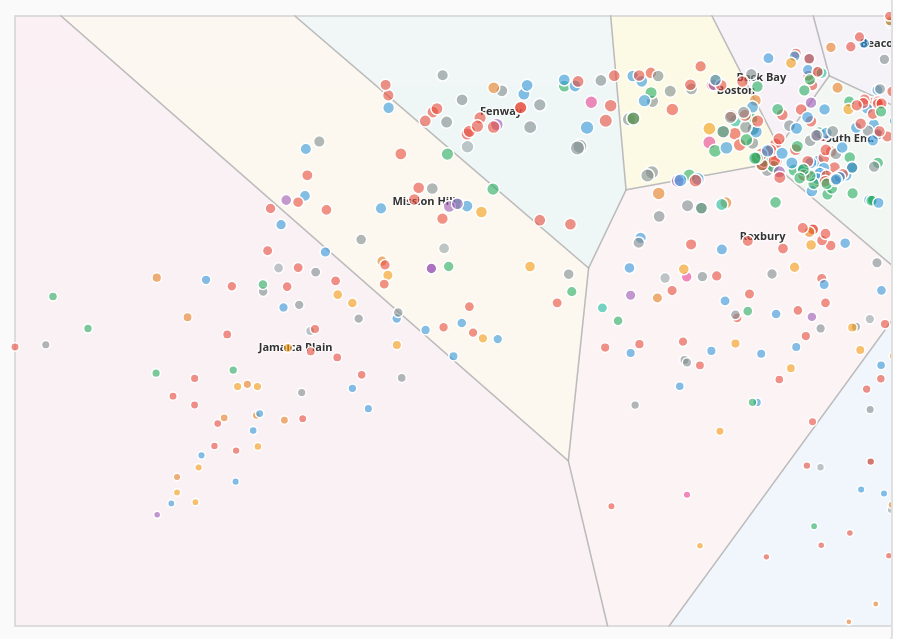
D3 v7 page, settled after 480 driven frames (8 s of simulated time); the page loaded 1 data file(s).


// ── ../js/d3_viz1.js
// Configuration
const width = 1340;
const height = 650;
const margin = {top: 20, right: 20, bottom: 20, left: 20};

// Color scale for categories
const categoryColors = {
    'Parking': '#e74c3c',
    'Street/Sidewalk': '#3498db',
    'Trash/Sanitation': '#f39c12',
    'Parks/Trees': '#27ae60',
    'Building/Housing': '#9b59b6',
    'Traffic/Signs': '#e67e22',
    'Graffiti': '#1abc9c',
    'Noise': '#e84393',
    'Animal/Pest': '#95a5a6',
    'Other': '#7f8c8d'
};

// Neighborhood colors (subtle pastels)
const neighborhoodColors = {
    'Roxbury': '#ffebee',
    'South End': '#e8f5e9',
    'Dorchester': '#e3f2fd',
    'Mission Hill': '#fff3e0',
    'Back Bay': '#f3e5f5',
    'Jamaica Plain': '#fce4ec',
    'Fenway / Kenmore / Audubon Circle / Longwood': '#e0f2f1',
    'Boston': '#fff9c4',
    'Downtown / Financial District': '#f1f8e9',
    'Beacon Hill': '#ede7f6',
    'South Boston / South Boston Waterfront': '#e1f5fe'
};

// State
let allData = [];
let filteredData = [];
let selectedCategories = new Set();
let selectedSemesters = new Set();

// SVG setup
const svg = d3.select("#map")
    .attr("width", width)
    .attr("height", height);

// Add background group for neighborhoods (behind everything)
const neighborhoodGroup = svg.append("g")
    .attr("class", "neighborhood-layer")
    .attr("transform", `translate(${margin.left},${margin.top})`);

const g = svg.append("g")
    .attr("transform", `translate(${margin.left},${margin.top})`);

const tooltip = d3.select("#tooltip");

// Load and process data
d3.csv("../sample_data.csv").then(data => {
    // Process data
    allData = data.map(d => ({
        ...d,
        latitude: +d.latitude,
        longitude: +d.longitude,
        distance_from_neu_km: +d.distance_from_neu_km,
        response_time_hours: +d.response_time_hours || 0,
        month: +d.month,
        year: +d.year
    }));

    // Initialize filters
    const categories = [...new Set(allData.map(d => d.category))].sort();
    const semesters = ['Fall', 'Spring', 'Summer'];

    // Create category filter buttons
    const categoryFilters = d3.select("#category-filters");
    categories.forEach(cat => {
        categoryFilters.append("button")
            .attr("class", "filter-btn active")
            .text(cat)
            .on("click", function() {
                toggleCategory(cat, this);
            });
        selectedCategories.add(cat);
    });

    // Create semester filter buttons
    const semesterFilters = d3.select("#semester-filters");
    semesters.forEach(sem => {
        semesterFilters.append("button")
            .attr("class", "filter-btn active")
            .text(sem)
            .on("click", function() {
                toggleSemester(sem, this);
            });
        selectedSemesters.add(sem);
    });

    // Create legend
    const legend = d3.select("#legend");
    categories.forEach(cat => {
        const item = legend.append("div").attr("class", "legend-item");
        item.append("div")
            .attr("class", "legend-color")
            .style("background-color", categoryColors[cat] || '#95a5a6');
        item.append("span")
            .attr("class", "legend-label")
            .text(cat);
    });

    // Initial render
    updateVisualization();
});

function toggleCategory(category, button) {
    if (selectedCategories.has(category)) {
        selectedCategories.delete(category);
        button.classList.remove('active');
    } else {
        selectedCategories.add(category);
        button.classList.add('active');
    }
    updateVisualization();
}

function toggleSemester(semester, button) {
    if (selectedSemesters.has(semester)) {
        selectedSemesters.delete(semester);
        button.classList.remove('active');
    } else {
        selectedSemesters.add(semester);
        button.classList.add('active');
    }
    updateVisualization();
}

function updateVisualization() {
    // Filter data
    filteredData = allData.filter(d =>
        selectedCategories.has(d.category) &&
        selectedSemesters.has(d.semester)
    );

    // Update stats
    updateStats();

    // Update neighborhood zones
    drawNeighborhoodZones();

    // Update map
    renderMap();
}

function updateStats() {
    const totalComplaints = filteredData.length;
    const avgResponseTime = d3.mean(filteredData.filter(d => d.response_time_hours > 0),
        d => d.response_time_hours);
    const neighborhoods = new Set(filteredData.map(d => d.neighborhood)).size;

    const statsData = [
        { label: 'Total Complaints', value: totalComplaints },
        { label: 'Avg Response Time', value: avgResponseTime ?
                `${avgResponseTime.toFixed(1)}h` : 'N/A' },
        { label: 'Neighborhoods', value: neighborhoods }
    ];

    const stats = d3.select("#stats")
        .selectAll(".stat-card")
        .data(statsData);

    stats.enter()
        .append("div")
        .attr("class", "stat-card")
        .merge(stats)
        .html(d => `
            <div class="stat-value">${d.value}</div>
            <div class="stat-label">${d.label}</div>
        `);
}

function drawNeighborhoodZones() {
    // Calculate center point for each neighborhood
    const neighborhoodCenters = d3.rollup(
        filteredData,
        v => ({
            lat: d3.mean(v, d => d.latitude),
            lon: d3.mean(v, d => d.longitude),
            count: v.length,
            name: v[0].neighborhood
        }),
        d => d.neighborhood
    );

    const xExtent = d3.extent(allData, d => d.longitude);
    const yExtent = d3.extent(allData, d => d.latitude);

    const xScale = d3.scaleLinear()
        .domain(xExtent)
        .range([0, width - margin.left - margin.right]);

    const yScale = d3.scaleLinear()
        .domain(yExtent)
        .range([height - margin.top - margin.bottom, 0]);

    // Convert centers to array for Voronoi
    const centers = Array.from(neighborhoodCenters.values()).map(d => ({
        x: xScale(d.lon),
        y: yScale(d.lat),
        name: d.name,
        count: d.count
    }));

    // Create Voronoi diagram
    const delaunay = d3.Delaunay.from(centers, d => d.x, d => d.y);
    const voronoi = delaunay.voronoi([0, 0, width - margin.left - margin.right, height - margin.top - margin.bottom]);

    // Draw neighborhood zones
    const zones = neighborhoodGroup.selectAll(".neighborhood-zone")
        .data(centers, d => d.name);

    zones.exit().remove();

    zones.enter()
        .append("path")
        .attr("class", "neighborhood-zone")
        .merge(zones)
        .attr("d", (d, i) => voronoi.renderCell(i))
        .style("fill", d => neighborhoodColors[d.name] || '#f5f5f5')
        .style("stroke", "#999")
        .style("stroke-width", "1.5px")
        .style("opacity", 0.4);

    // Add neighborhood labels
    const labels = neighborhoodGroup.selectAll(".neighborhood-label")
        .data(centers, d => d.name);

    labels.exit().remove();

    labels.enter()
        .append("text")
        .attr("class", "neighborhood-label")
        .merge(labels)
        .attr("x", d => d.x)
        .attr("y", d => d.y)
        .text(d => {
            // Abbreviate long neighborhood names
            if (d.name.includes('Fenway')) return 'Fenway';
            if (d.name.includes('South Boston')) return 'S. Boston';
            if (d.name.includes('Downtown')) return 'Downtown';
            return d.name;
        })
        .style("font-size", "11px")
        .style("font-weight", "600")
        .style("fill", "#333")
        .style("text-anchor", "middle")
        .style("pointer-events", "none")
        .style("text-shadow", "1px 1px 2px white, -1px -1px 2px white");
}

function renderMap() {
    // Create scales
    const xExtent = d3.extent(filteredData, d => d.longitude);
    const yExtent = d3.extent(filteredData, d => d.latitude);

    const xScale = d3.scaleLinear()
        .domain(xExtent)
        .range([0, width - margin.left - margin.right]);

    const yScale = d3.scaleLinear()
        .domain(yExtent)
        .range([height - margin.top - margin.bottom, 0]);

    // Size scale based on distance from campus (closer = larger)
    const sizeScale = d3.scaleSqrt()
        .domain([0, d3.max(filteredData, d => d.distance_from_neu_km)])
        .range([8, 3]);

    // Bind data to circles
    const circles = g.selectAll(".circle")
        .data(filteredData, d => d.case_id);

    // Exit
    circles.exit()
        .transition()
        .duration(300)
        .attr("r", 0)
        .remove();

    // Enter + Update
    circles.enter()
        .append("circle")
        .attr("class", "circle")
        .attr("cx", d => xScale(d.longitude))
        .attr("cy", d => yScale(d.latitude))
        .attr("r", 0)
        .style("fill", d => categoryColors[d.category] || '#95a5a6')
        .on("mouseover", showTooltip)
        .on("mousemove", moveTooltip)
        .on("mouseout", hideTooltip)
        .merge(circles)
        .transition()
        .duration(500)
        .attr("cx", d => xScale(d.longitude))
        .attr("cy", d => yScale(d.latitude))
        .attr("r", d => sizeScale(d.distance_from_neu_km))
        .style("fill", d => categoryColors[d.category] || '#95a5a6');
}

function showTooltip(event, d) {
    const responseTime = d.response_time_hours > 0 ?
        `${d.response_time_hours.toFixed(1)} hours` : 'Open';

    tooltip
        .html(`
            <div class="tooltip-title">${d.category}</div>
            <div><strong>Type:</strong> ${d.request_type}</div>
            <div><strong>Neighborhood:</strong> ${d.neighborhood}</div>
            <div><strong>Date:</strong> ${new Date(d.open_datetime).toLocaleDateString()}</div>
            <div><strong>Semester:</strong> ${d.semester} ${d.academic_year}</div>
            <div><strong>Response Time:</strong> ${responseTime}</div>
            <div><strong>Distance from NEU:</strong> ${d.distance_from_neu_km.toFixed(2)} km</div>
        `)
        .classed("show", true);
}

function moveTooltip(event) {
    tooltip
        .style("left", (event.pageX + 15) + "px")
        .style("top", (event.pageY - 15) + "px");
}

function hideTooltip() {
    tooltip.classed("show", false);
}


### data: ../sample_data.csv, 223651 bytes — head not shown